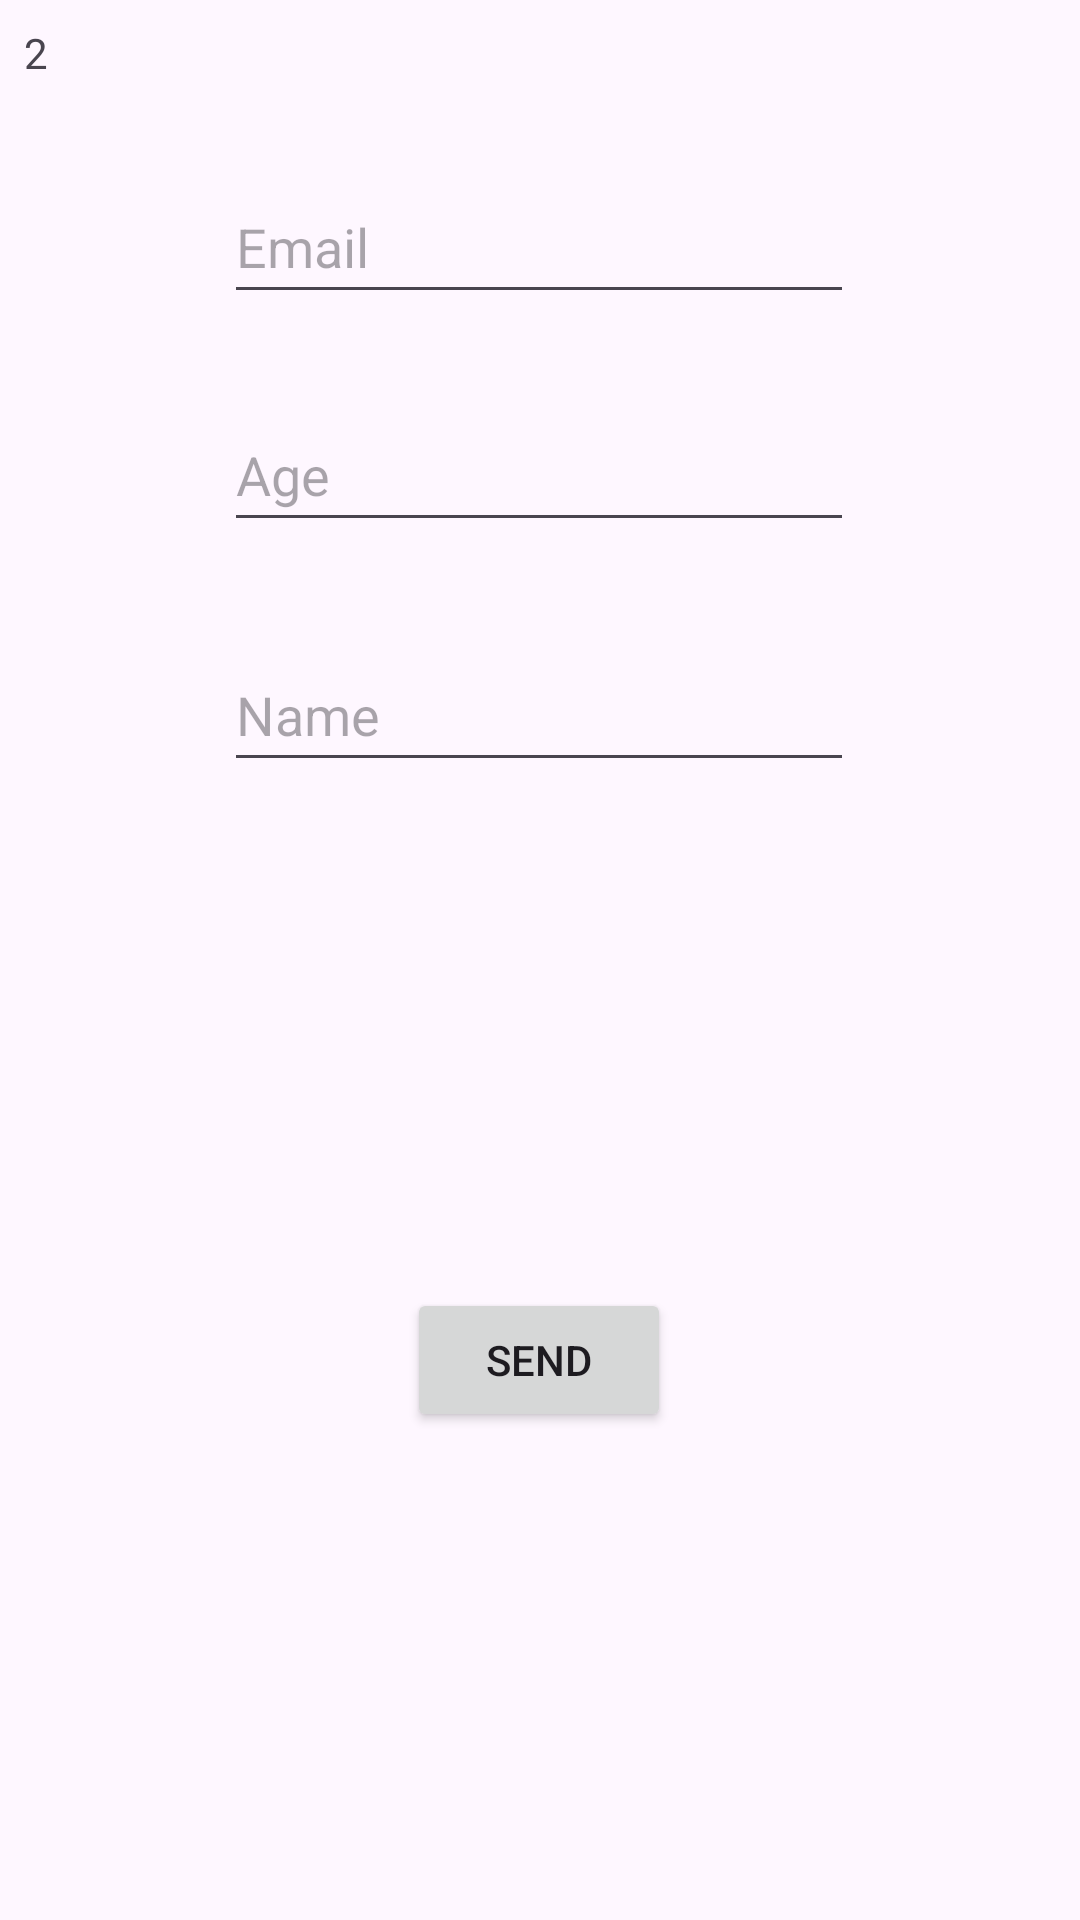

This screen was rendered from an Android layout file. Write that file and the resources it references.
<!-- AndroidManifest.xml: application theme Theme.Practice14 -->
<!-- res/layout/activity_main2.xml -->
<?xml version="1.0" encoding="utf-8"?>
<androidx.constraintlayout.widget.ConstraintLayout xmlns:android="http://schemas.android.com/apk/res/android"
    xmlns:app="http://schemas.android.com/apk/res-auto"
    xmlns:tools="http://schemas.android.com/tools"
    android:layout_width="match_parent"
    android:layout_height="match_parent"
    tools:context=".MainActivity2">

    <TextView
        android:id="@+id/textView12"
        android:layout_width="17dp"
        android:layout_height="25dp"
        android:layout_marginStart="8dp"
        android:layout_marginTop="8dp"
        android:text="2"
        app:layout_constraintStart_toStartOf="parent"
        app:layout_constraintTop_toTopOf="parent" />

    <EditText
        android:id="@+id/editTextTextEmailAddress4"
        android:layout_width="wrap_content"
        android:layout_height="48dp"
        android:ems="10"
        android:hint="Email"
        android:inputType="textEmailAddress"
        app:layout_constraintBottom_toBottomOf="parent"
        app:layout_constraintEnd_toEndOf="parent"
        app:layout_constraintHorizontal_bias="0.497"
        app:layout_constraintStart_toStartOf="parent"
        app:layout_constraintTop_toTopOf="parent"
        app:layout_constraintVertical_bias="0.096" />

    <EditText
        android:id="@+id/editTextNumber4"
        android:layout_width="wrap_content"
        android:layout_height="48dp"
        android:layout_marginTop="28dp"
        android:ems="10"
        android:hint="Age"
        android:inputType="number"
        app:layout_constraintEnd_toEndOf="@+id/editTextTextEmailAddress4"
        app:layout_constraintHorizontal_bias="0.0"
        app:layout_constraintStart_toStartOf="@+id/editTextTextEmailAddress4"
        app:layout_constraintTop_toBottomOf="@+id/editTextTextEmailAddress4" />

    <EditText
        android:id="@+id/editTextText4"
        android:layout_width="wrap_content"
        android:layout_height="48dp"
        android:layout_marginTop="32dp"
        android:ems="10"
        android:hint="Name"
        android:inputType="text"
        app:layout_constraintEnd_toEndOf="@+id/editTextNumber4"
        app:layout_constraintHorizontal_bias="0.0"
        app:layout_constraintStart_toStartOf="@+id/editTextNumber4"
        app:layout_constraintTop_toBottomOf="@+id/editTextNumber4" />

    <Button
        android:id="@+id/button3"
        android:layout_width="wrap_content"
        android:layout_height="wrap_content"
        android:layout_marginTop="116dp"
        android:onClick="btnSendData"
        android:text="Send"
        app:layout_constraintBottom_toBottomOf="parent"
        app:layout_constraintEnd_toEndOf="@+id/editTextText4"
        app:layout_constraintStart_toStartOf="@+id/editTextText4"
        app:layout_constraintTop_toBottomOf="@+id/editTextText4"
        app:layout_constraintVertical_bias="0.245" />

</androidx.constraintlayout.widget.ConstraintLayout>
<!-- resources referenced by this layout -->
<resources>
  <style name="Theme.Practice14" parent="Base.Theme.Practice14" />
  <style name="Base.Theme.Practice14" parent="Theme.Material3.DayNight.NoActionBar">
          
          
      </style>
</resources>
